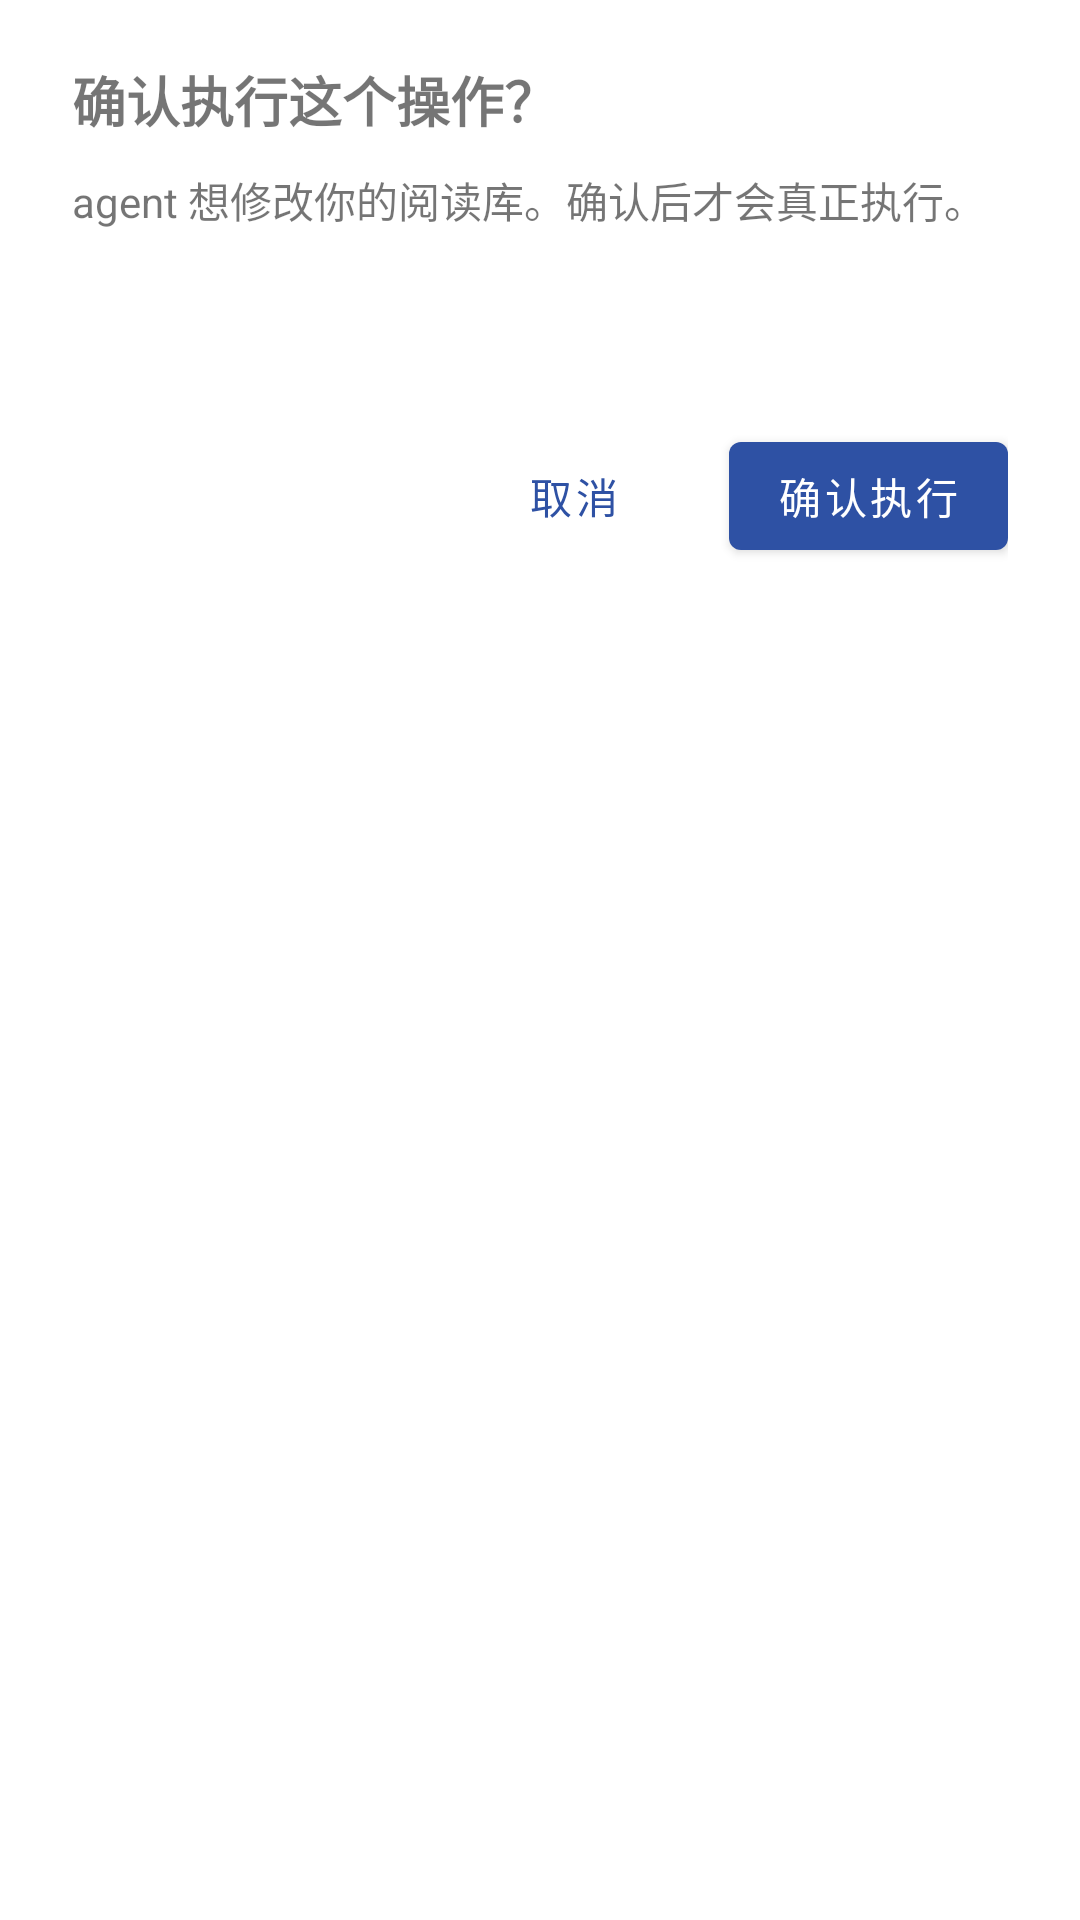

This screen was rendered from an Android layout file. Write that file and the resources it references.
<!-- AndroidManifest.xml: application theme Theme.MyApplication -->
<!-- res/layout/dialog_agent_confirm.xml -->
<?xml version="1.0" encoding="utf-8"?>
<LinearLayout xmlns:android="http://schemas.android.com/apk/res/android"
    android:layout_width="match_parent"
    android:layout_height="wrap_content"
    android:orientation="vertical"
    android:paddingHorizontal="24dp"
    android:paddingTop="20dp">

    <TextView
        android:id="@+id/confirm_title"
        android:layout_width="match_parent"
        android:layout_height="wrap_content"
        android:text="@string/agent_confirm_title"
        android:textSize="18sp"
        android:textStyle="bold" />

    <TextView
        android:id="@+id/confirm_desc"
        android:layout_width="match_parent"
        android:layout_height="wrap_content"
        android:layout_marginTop="10dp"
        android:text="@string/agent_confirm_desc"
        android:textSize="14sp" />

    
    <TextView
        android:id="@+id/confirm_detail"
        android:layout_width="match_parent"
        android:layout_height="wrap_content"
        android:layout_marginTop="12dp"
        android:background="?attr/colorSurface"
        android:fontFamily="monospace"
        android:padding="10dp"
        android:textSize="12sp"
        android:textIsSelectable="true" />

    <LinearLayout
        android:layout_width="match_parent"
        android:layout_height="wrap_content"
        android:layout_marginTop="16dp"
        android:gravity="end"
        android:orientation="horizontal">

        <com.google.android.material.button.MaterialButton
            android:id="@+id/confirm_cancel"
            style="@style/Widget.MaterialComponents.Button.TextButton"
            android:layout_width="wrap_content"
            android:layout_height="wrap_content"
            android:text="@string/agent_confirm_cancel" />

        <com.google.android.material.button.MaterialButton
            android:id="@+id/confirm_ok"
            android:layout_width="wrap_content"
            android:layout_height="wrap_content"
            android:layout_marginStart="8dp"
            android:text="@string/agent_confirm_ok" />
    </LinearLayout>
</LinearLayout>
<!-- resources referenced by this layout -->
<resources>
  <string name="agent_confirm_cancel">取消</string>
  <string name="agent_confirm_desc">agent 想修改你的阅读库。确认后才会真正执行。</string>
  <string name="agent_confirm_ok">确认执行</string>
  <string name="agent_confirm_title">确认执行这个操作？</string>
  <style name="Theme.MyApplication" parent="Theme.MaterialComponents.DayNight.DarkActionBar">
          
          <item name="colorPrimary">@color/primary</item>
          <item name="colorPrimaryVariant">@color/primary_dark</item>
          <item name="colorOnPrimary">@color/white</item>
          
          <item name="colorSecondary">@color/accent</item>
          <item name="colorSecondaryVariant">@color/accent</item>
          <item name="colorOnSecondary">@color/white</item>
          
          <item name="android:statusBarColor">?attr/colorPrimaryVariant</item>
          
          <item name="popupMenuStyle">@style/PopupMenu.Custom</item>
          <item name="android:popupMenuStyle">@style/PopupMenu.Custom</item>
          <item name="textAppearancePopupMenuHeader">@style/PopupMenuTextAppearance</item>
          <item name="android:itemTextAppearance">@style/PopupMenuTextAppearance</item>
          
          <item name="textAllCaps">false</item>
      </style>
  <color name="primary">#2E51A4</color>
  <color name="primary_dark">#243F83</color>
  <color name="white">#FFFFFFFF</color>
  <color name="accent">#4267B2</color>
  <style name="PopupMenu.Custom" parent="Widget.MaterialComponents.PopupMenu">
          <item name="android:popupBackground">@android:color/white</item>
          <item name="android:textColor">@android:color/black</item>
      </style>
  <style name="PopupMenuTextAppearance" parent="TextAppearance.MaterialComponents.Body1">
          <item name="android:textColor">@android:color/black</item>
          <item name="android:textSize">16sp</item>
      </style>
</resources>
